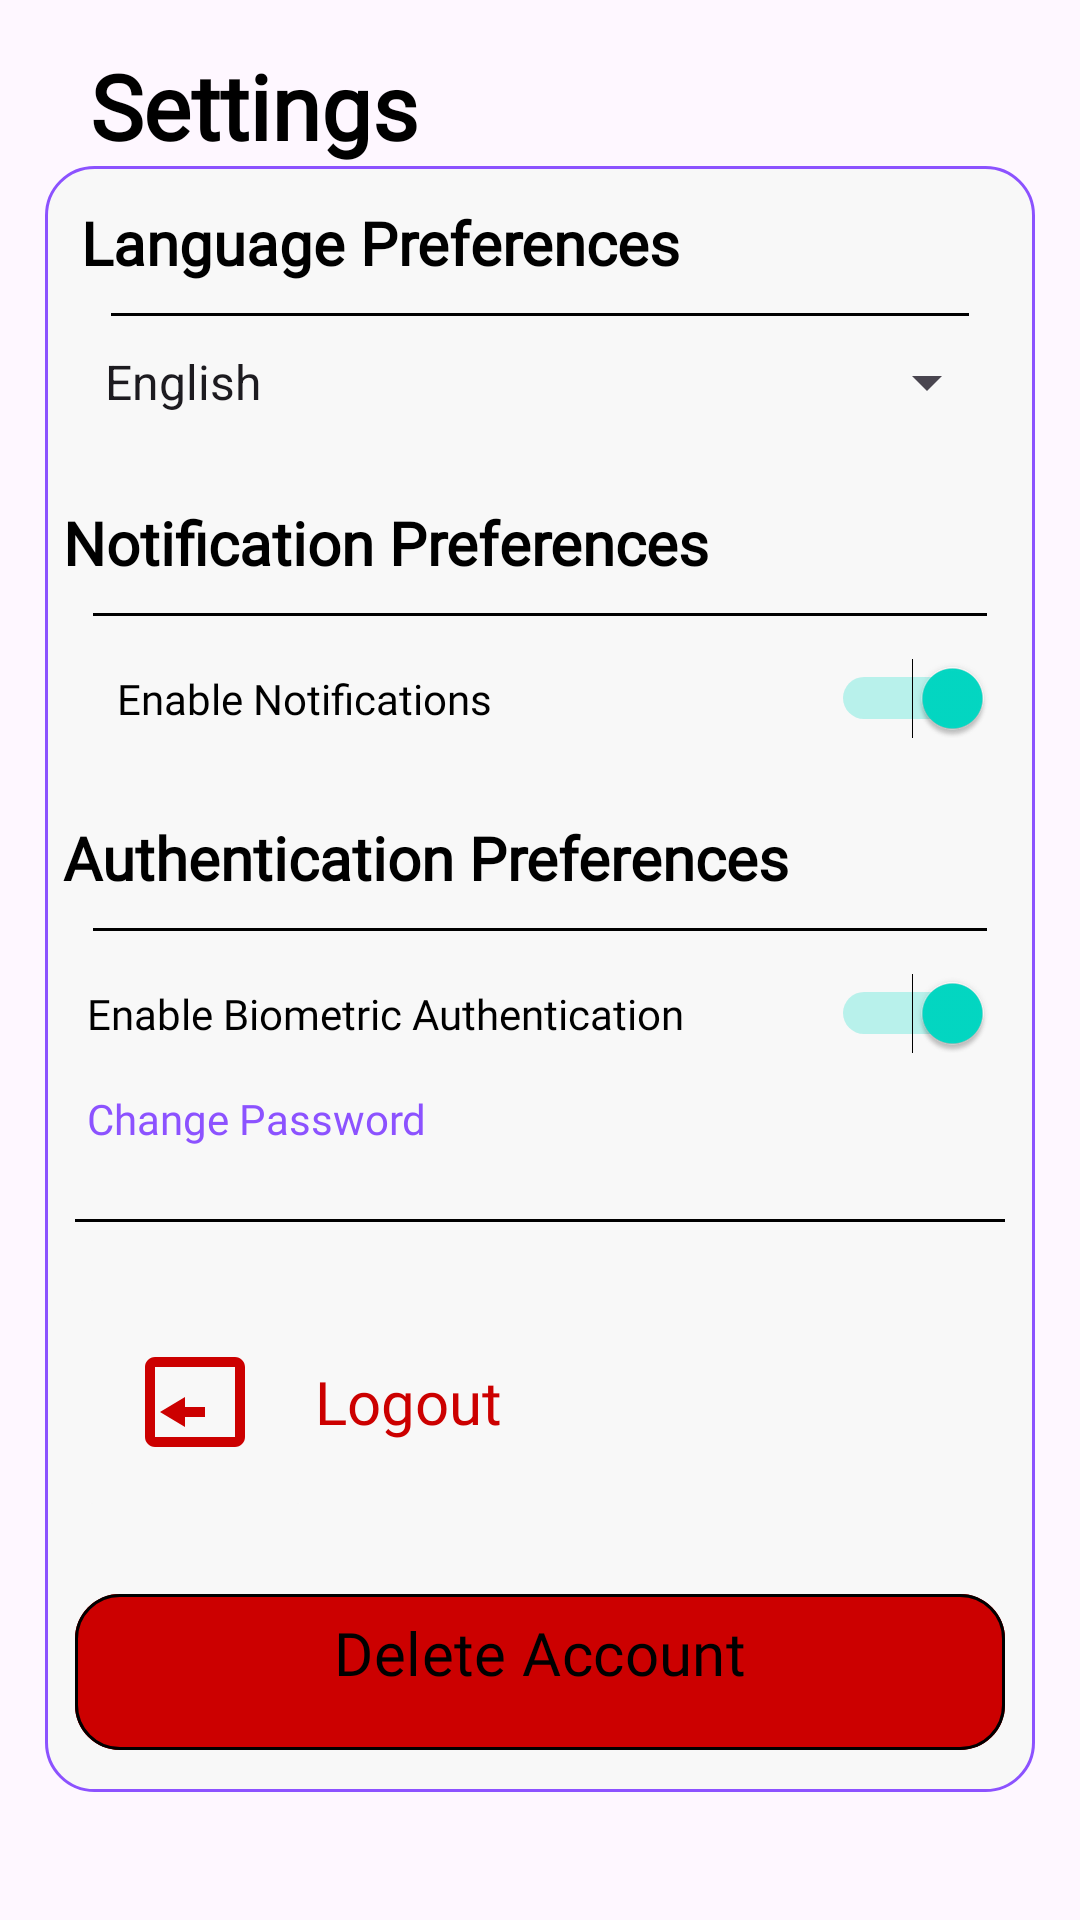

The Android layout XML behind this screen, and the referenced resources:
<!-- AndroidManifest.xml: application theme Theme.GrindlyApp1 -->
<!-- res/layout/fragment_settings.xml -->
<?xml version="1.0" encoding="utf-8"?>
<FrameLayout xmlns:android="http://schemas.android.com/apk/res/android"
    xmlns:tools="http://schemas.android.com/tools"
    xmlns:app="http://schemas.android.com/apk/res-auto"
    android:layout_width="match_parent"
    android:layout_height="match_parent">


    <ScrollView
        android:layout_width="match_parent"
        android:layout_height="match_parent"
        android:padding="5dp"
        android:clipToPadding="false">

        <LinearLayout
            android:layout_width="match_parent"
            android:layout_height="wrap_content"
            android:layout_margin="10dp"
            android:orientation="vertical">

            <TextView
                android:layout_width="match_parent"
                android:layout_height="wrap_content"
                android:fontFamily="@font/palanquin_dark_bold"
                android:text="Settings"
                android:textStyle="bold"
                android:paddingStart="15dp"
                android:textColor="@color/black"
                android:textSize="30sp" />



            <LinearLayout
                android:background="@drawable/edittext"
            android:layout_width="match_parent"
            android:layout_height="wrap_content"
            android:orientation="vertical">


        <LinearLayout
            android:layout_width="match_parent"
            android:orientation="vertical"
            android:padding="6dp"
            android:layout_margin="6dp"
            android:layout_marginTop="10dp"
            android:layout_height="wrap_content">

            <TextView
                android:layout_width="match_parent"
                android:layout_height="wrap_content"
                android:fontFamily="@font/palanquin_dark_bold"
                android:text="Language Preferences"
                android:textStyle="bold"
                android:textColor="@color/black"
                android:textSize="20sp" />

            <View
                android:layout_width="match_parent"
                android:layout_height="1dp"
                android:background="@color/black"
                android:layout_margin="10dp" />

            <androidx.appcompat.widget.AppCompatSpinner
                android:id="@+id/languageSpinner"
                android:layout_width="match_parent"
                android:layout_height="wrap_content"
                android:entries="@array/languages"
                android:spinnerMode="dropdown"
                android:prompt="@string/language_prompt" />
        </LinearLayout>


            <LinearLayout
                android:layout_width="match_parent"
                android:orientation="vertical"
                android:padding="6dp"
                android:layout_marginTop="10dp"
                android:layout_height="wrap_content">

                <TextView
                    android:layout_width="match_parent"
                    android:layout_height="wrap_content"
                    android:fontFamily="@font/palanquin_dark_bold"
                    android:text="Notification Preferences"
                    android:textStyle="bold"
                    android:textColor="@color/black"
                    android:textSize="20sp" />

                <View
                    android:layout_width="match_parent"
                    android:layout_height="1dp"
                    android:background="@color/black"
                    android:layout_margin="10dp" />

                <LinearLayout
                    android:orientation="horizontal"
                    android:layout_width="match_parent"
                    android:paddingStart="10dp"
                    android:layout_height="wrap_content">

                    <Switch
                        android:id="@+id/notificationSwitch"
                        android:layout_width="match_parent"
                        android:layout_height="wrap_content"
                        android:text="Enable Notifications"
                        android:textColor="@color/black"
                        android:padding="8dp"
                        android:fontFamily="@font/palanquin_bold"
                        android:checked="true" />
                </LinearLayout>
            </LinearLayout>


            <LinearLayout
                android:layout_width="match_parent"
                android:orientation="vertical"
                android:padding="6dp"
                android:layout_marginTop="10dp"
                android:layout_height="wrap_content">

                <TextView
                    android:layout_width="match_parent"
                    android:layout_height="wrap_content"
                    android:fontFamily="@font/palanquin_dark_bold"
                    android:text="Authentication Preferences"
                    android:textStyle="bold"
                    android:textColor="@color/black"
                    android:textSize="20sp" />

                <View
                    android:layout_width="match_parent"
                    android:layout_height="1dp"
                    android:background="@color/black"
                    android:layout_margin="10dp" />

                <Switch
                    android:id="@+id/biometricsSwitch"
                    android:layout_width="match_parent"
                    android:layout_height="wrap_content"
                    android:text="Enable Biometric Authentication"
                    android:textColor="@color/black"
                    android:padding="8dp"
                    android:fontFamily="@font/palanquin_bold"
                    android:checked="true" />

                <TextView
                    android:id="@+id/changePassowrd"
                    android:layout_width="match_parent"
                    android:layout_height="wrap_content"
                    android:padding="8dp"
                    android:text="@string/change_password"
                    android:fontFamily="@font/palanquin_bold"
                    android:textColor="@color/theme_purple" />
            </LinearLayout>

            <View
                android:layout_width="match_parent"
                android:layout_height="1dp"
                android:background="@color/black"
                android:layout_margin="10dp" />

            <LinearLayout
                android:orientation="horizontal"
                android:layout_width="wrap_content"
                android:layout_margin="10dp"
                android:layout_height="wrap_content">

                <ImageButton
                    android:layout_width="80dp"
                    android:layout_height="80dp"
                    android:backgroundTint="#F8F8F8"
                    android:src="@drawable/ic_logout"
                    />

                <TextView
                    android:layout_width="wrap_content"
                    android:layout_height="wrap_content"
                    android:text="Logout"
                    android:textSize="20sp"
                    android:layout_gravity="center_vertical"
                    android:textColor="@android:color/holo_red_dark"
                    android:fontFamily="@font/palanquin_dark_bold"/>
            </LinearLayout>
            <Button
                android:id="@+id/btnLogin"
                android:layout_width="match_parent"
                android:layout_height="60dp"
                android:layout_gravity="center_horizontal"
                android:layout_marginTop="10dp"
                android:backgroundTint="@android:color/holo_red_dark"
                android:fontFamily="@font/palanquin_dark_bold"
                android:gravity="center_horizontal"
                android:text="Delete Account"
                android:textColor="@color/black"
                android:textSize="20sp"
                app:cornerRadius="15dp"
                android:layout_margin="10dp"
                app:strokeColor="@color/black"
                app:strokeWidth="1dp" />
        </LinearLayout>
        </LinearLayout>
    </ScrollView>



</FrameLayout>
<!-- resources referenced by this layout -->
<resources>
  <string-array name="languages">
          <item>English</item>
          <item>isiZulu</item>
          <item>isiXhosa</item>
      </string-array>
  <color name="black">#FF000000</color>
  <color name="theme_purple">#8C52FF</color>
  <!-- drawable edittext (drawable) -->
  <shape xmlns:android="http://schemas.android.com/apk/res/android"
      android:shape="rectangle">
      <solid android:color="#F8F8F8"/>
      <corners android:radius="16dp"/>
      <stroke android:width="1dp" android:color="@color/theme_purple"/>
  </shape>
  <!-- drawable ic_logout (drawable) -->
  <?xml version="1.0" encoding="utf-8"?>
  <vector xmlns:android="http://schemas.android.com/apk/res/android"
      android:width="40dp"
      android:height="40dp"
      android:viewportWidth="24"
      android:viewportHeight="24">
  
  
      <path
          android:fillColor="@android:color/holo_red_dark"
          android:pathData="M10,17v-2h4v-2h-4v-2l-5,3z"/>
  
  
      <path
          android:fillColor="@android:color/holo_red_dark"
          android:pathData="M20,3H4c-1.1,0 -2,0.9 -2,2v14c0,1.1 0.9,2 2,2h16c1.1,0 2,-0.9 2,-2V5c0,-1.1 -0.9,-2 -2,-2zm0,16H4V5h16v14z"/>
  </vector>
  <string name="change_password">Change Password</string>
  <string name="language_prompt">Select your preferred language</string>
  <style name="Theme.GrindlyApp1" parent="Theme.Material3.DayNight">
          <item name="colorPrimary">@color/purple_200</item>
          <item name="colorOnPrimary">@color/black</item>
  
          <item name="colorSecondary">@color/teal_200</item>
          <item name="colorOnSecondary">@color/black</item>
  
          <item name="android:statusBarColor">?attr/colorPrimary</item>
      </style>
  <color name="purple_200">#FFBB86FC</color>
  <color name="teal_200">#FF03DAC5</color>
</resources>
